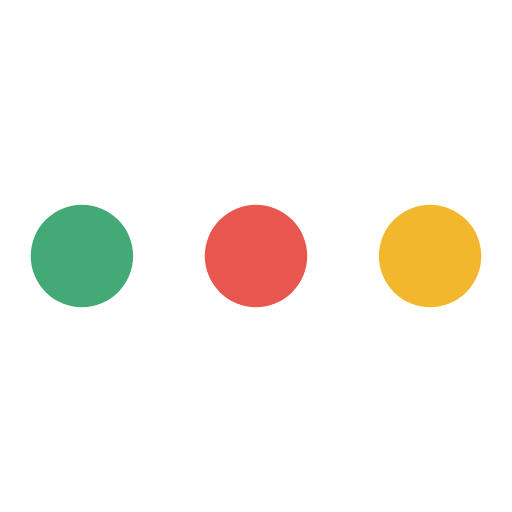
t = 0.00 s
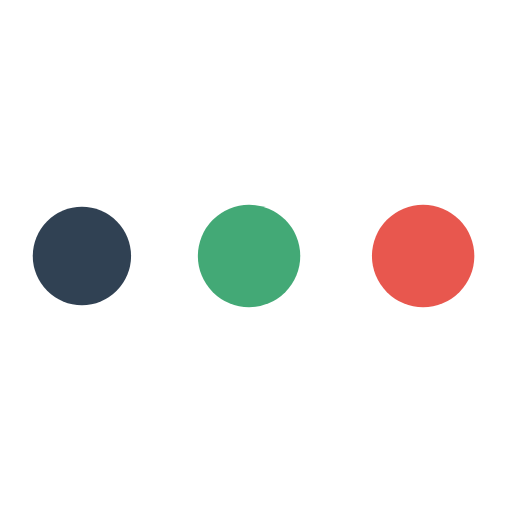
t = 0.32 s
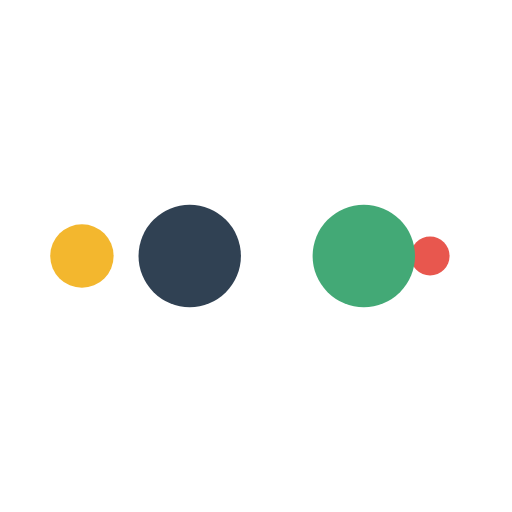
t = 0.53 s
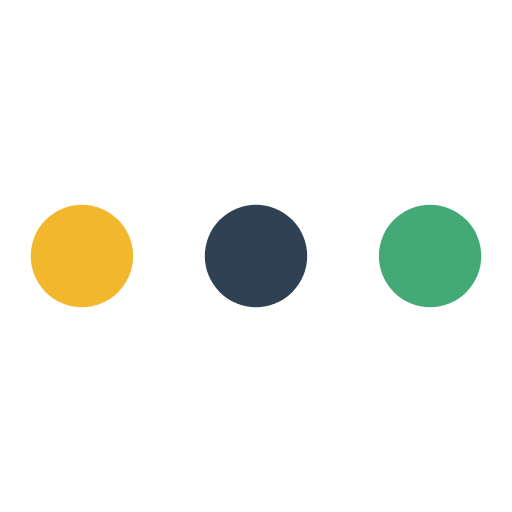
t = 0.85 s
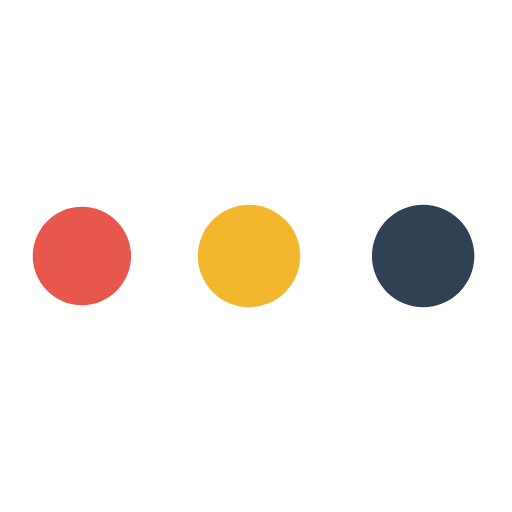
t = 1.17 s
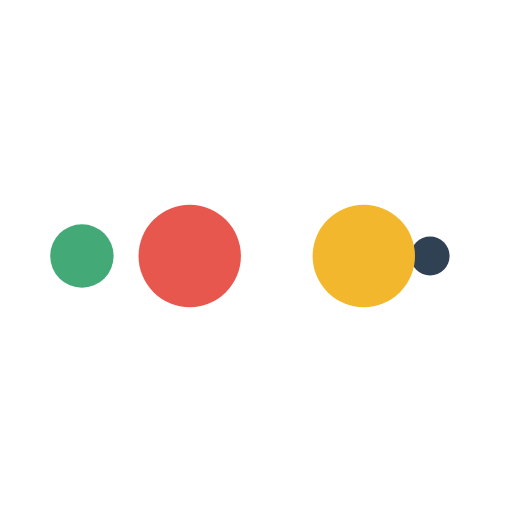
t = 1.38 s

The animated SVG that drew these frames (rendered in a browser with its animation timeline set to each time). Animation: 10 SMIL elements (animate=10); one cycle of 1.70 s, repeats indefinitely.

<svg xmlns="http://www.w3.org/2000/svg" viewBox="0 0 100 100" preserveAspectRatio="xMidYMid" class="lds-ellipsis"><circle cx="84" cy="50" r="0" fill="#f3b72e"><animate attributeName="r" values="10;0;0;0;0" keyTimes="0;0.25;0.5;0.75;1" keySplines="0 0.5 0.5 1;0 0.5 0.5 1;0 0.5 0.5 1;0 0.5 0.5 1" calcMode="spline" dur="1.7s" repeatCount="indefinite" begin="0s"></animate> <animate attributeName="cx" values="84;84;84;84;84" keyTimes="0;0.25;0.5;0.75;1" keySplines="0 0.5 0.5 1;0 0.5 0.5 1;0 0.5 0.5 1;0 0.5 0.5 1" calcMode="spline" dur="1.7s" repeatCount="indefinite" begin="0s"></animate></circle> <circle cx="16" cy="50" r="9.38712" fill="#E8574E"><animate attributeName="r" values="0;10;10;10;0" keyTimes="0;0.25;0.5;0.75;1" keySplines="0 0.5 0.5 1;0 0.5 0.5 1;0 0.5 0.5 1;0 0.5 0.5 1" calcMode="spline" dur="1.7s" repeatCount="indefinite" begin="-0.85s"></animate> <animate attributeName="cx" values="16;16;50;84;84" keyTimes="0;0.25;0.5;0.75;1" keySplines="0 0.5 0.5 1;0 0.5 0.5 1;0 0.5 0.5 1;0 0.5 0.5 1" calcMode="spline" dur="1.7s" repeatCount="indefinite" begin="-0.85s"></animate></circle> <circle cx="84" cy="50" r="0.612881" fill="#43A976"><animate attributeName="r" values="0;10;10;10;0" keyTimes="0;0.25;0.5;0.75;1" keySplines="0 0.5 0.5 1;0 0.5 0.5 1;0 0.5 0.5 1;0 0.5 0.5 1" calcMode="spline" dur="1.7s" repeatCount="indefinite" begin="-0.425s"></animate> <animate attributeName="cx" values="16;16;50;84;84" keyTimes="0;0.25;0.5;0.75;1" keySplines="0 0.5 0.5 1;0 0.5 0.5 1;0 0.5 0.5 1;0 0.5 0.5 1" calcMode="spline" dur="1.7s" repeatCount="indefinite" begin="-0.425s"></animate></circle> <circle cx="81.9162" cy="50" r="10" fill="#304153"><animate attributeName="r" values="0;10;10;10;0" keyTimes="0;0.25;0.5;0.75;1" keySplines="0 0.5 0.5 1;0 0.5 0.5 1;0 0.5 0.5 1;0 0.5 0.5 1" calcMode="spline" dur="1.7s" repeatCount="indefinite" begin="0s"></animate> <animate attributeName="cx" values="16;16;50;84;84" keyTimes="0;0.25;0.5;0.75;1" keySplines="0 0.5 0.5 1;0 0.5 0.5 1;0 0.5 0.5 1;0 0.5 0.5 1" calcMode="spline" dur="1.7s" repeatCount="indefinite" begin="0s"></animate></circle> <circle cx="47.9162" cy="50" r="10" fill="#f3b72e"><animate attributeName="r" values="0;0;10;10;10" keyTimes="0;0.25;0.5;0.75;1" keySplines="0 0.5 0.5 1;0 0.5 0.5 1;0 0.5 0.5 1;0 0.5 0.5 1" calcMode="spline" dur="1.7s" repeatCount="indefinite" begin="0s"></animate> <animate attributeName="cx" values="16;16;16;50;84" keyTimes="0;0.25;0.5;0.75;1" keySplines="0 0.5 0.5 1;0 0.5 0.5 1;0 0.5 0.5 1;0 0.5 0.5 1" calcMode="spline" dur="1.7s" repeatCount="indefinite" begin="0s"></animate></circle></svg>
